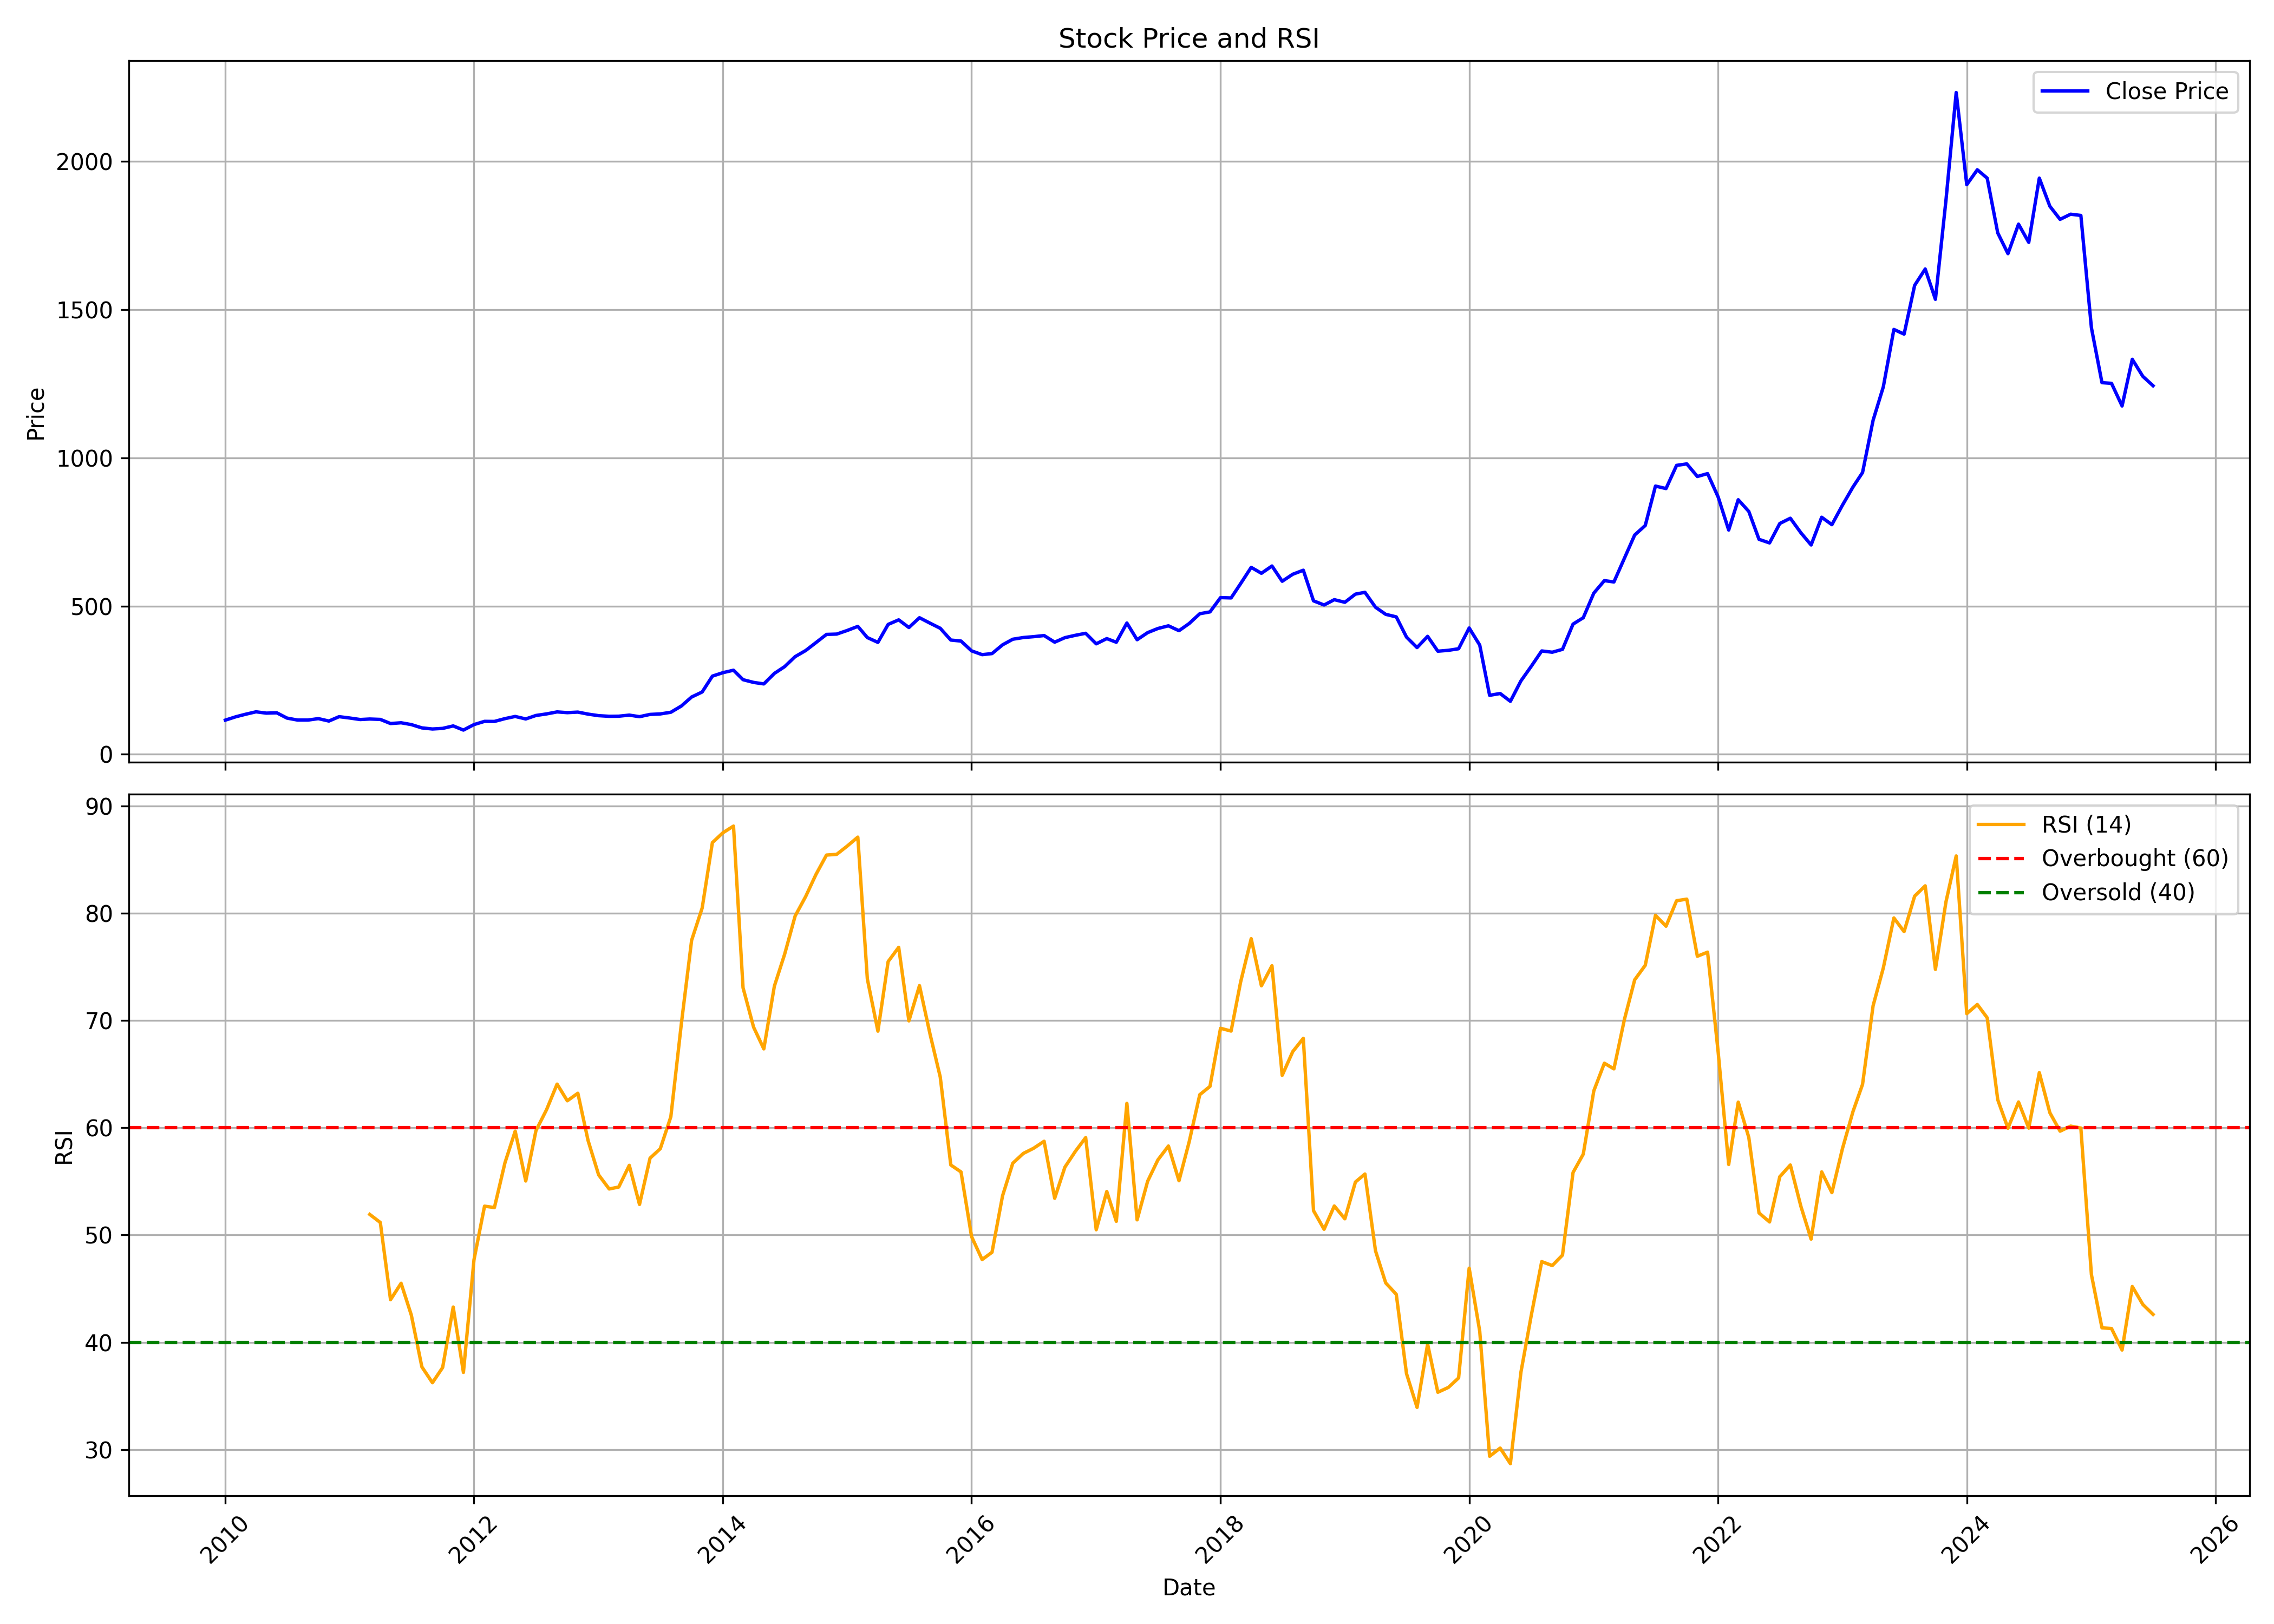

Source data for this figure (header and first rows):
, date, symbol, open, high, low, close, volume, rsi
0, 2010-01-01, CYIENT, 112.3, 118.6, 101.9, 115.3, 2409494, 
1, 2010-02-01, CYIENT, 115.3, 133.3, 110.3, 126.7, 1718618, 
2, 2010-03-01, CYIENT, 126.7, 146.4, 123.8, 135, 1725796, 
3, 2010-04-01, CYIENT, 134.9, 151.1, 128.4, 143.3, 4934418, 
4, 2010-05-01, CYIENT, 141.9, 145.3, 131.4, 138.9, 707846, 
5, 2010-06-01, CYIENT, 139.8, 147.9, 134, 139.9, 487076, 
6, 2010-07-01, CYIENT, 139.8, 141.1, 119.2, 122.1, 719813, 
7, 2010-08-01, CYIENT, 123.6, 128.7, 111.8, 115.5, 1064505, 
8, 2010-09-01, CYIENT, 115.5, 130.2, 113.4, 115.5, 1994305, 
9, 2010-10-01, CYIENT, 116.6, 143.4, 113.4, 120.4, 2217328, 
10, 2010-11-01, CYIENT, 118.5, 121.7, 109, 112.1, 206395, 
11, 2010-12-01, CYIENT, 112.3, 128.7, 106, 126.9, 881462, 
12, 2011-01-01, CYIENT, 130.9, 130.9, 114, 122.4, 410663, 
13, 2011-02-01, CYIENT, 124.2, 125.8, 115.9, 117.3, 130913, 
14, 2011-03-01, CYIENT, 114.8, 123.6, 114.8, 119, 416498, 51.92
15, 2011-04-01, CYIENT, 118.1, 125.4, 105, 117.7, 707991, 51.16
16, 2011-05-01, CYIENT, 119.2, 119.9, 96.48, 103.8, 462175, 43.97
17, 2011-06-01, CYIENT, 103.8, 109.6, 96.55, 106.3, 1749805, 45.5
18, 2011-07-01, CYIENT, 105.2, 113.9, 99.31, 100.2, 238444, 42.53
19, 2011-08-01, CYIENT, 101, 103, 78.35, 89.08, 295015, 37.7
20, 2011-09-01, CYIENT, 89.08, 96.13, 84.51, 85.37, 564825, 36.23
21, 2011-10-01, CYIENT, 84.63, 91.64, 80.17, 87.37, 274385, 37.65
22, 2011-11-01, CYIENT, 86.85, 102, 85.07, 95.69, 335225, 43.28
23, 2011-12-01, CYIENT, 97.25, 97.99, 75.16, 81.69, 534367, 37.19
24, 2012-01-01, CYIENT, 83.1, 107.6, 78.46, 100.2, 1664559, 47.69
25, 2012-02-01, CYIENT, 99.47, 111.3, 97.51, 111.1, 248831, 52.69
26, 2012-03-01, CYIENT, 118.6, 132.7, 106.3, 110.8, 1292681, 52.56
27, 2012-04-01, CYIENT, 109.1, 135, 109.1, 120.3, 584893, 56.74
28, 2012-05-01, CYIENT, 120.8, 128.4, 115.1, 127.6, 156466, 59.68
29, 2012-06-01, CYIENT, 128.4, 129.9, 112.1, 119.2, 1000358, 55.03
30, 2012-07-01, CYIENT, 118.8, 146.8, 118.8, 130.9, 12430663, 59.73
31, 2012-08-01, CYIENT, 131.6, 144.7, 126.5, 136.2, 1964725, 61.67
32, 2012-09-01, CYIENT, 136, 149.3, 132.5, 143, 692888, 64.06
33, 2012-10-01, CYIENT, 144.2, 155.2, 139.2, 140.5, 1287816, 62.51
34, 2012-11-01, CYIENT, 139.9, 157.6, 136.3, 142.3, 3848354, 63.21
35, 2012-12-01, CYIENT, 143.4, 151.4, 132.5, 135.5, 1244482, 58.8
36, 2013-01-01, CYIENT, 136, 142.7, 125.6, 130.3, 330488, 55.6
37, 2013-02-01, CYIENT, 129.3, 131.1, 118.7, 128.2, 728043, 54.29
38, 2013-03-01, CYIENT, 126.4, 135.2, 125.4, 128.5, 702331, 54.47
39, 2013-04-01, CYIENT, 127.7, 135.1, 119.3, 132.2, 808875, 56.49
40, 2013-05-01, CYIENT, 132.2, 135.2, 121.6, 126.9, 400755, 52.85
41, 2013-06-01, CYIENT, 125.4, 137.2, 123.9, 134.5, 397253, 57.16
42, 2013-07-01, CYIENT, 132.4, 140.5, 123.4, 136.2, 332502, 58.04
43, 2013-08-01, CYIENT, 137.1, 142.4, 127.5, 141.8, 867781, 61.02
44, 2013-09-01, CYIENT, 142.1, 168.5, 136.3, 163, 640968, 69.73
45, 2013-10-01, CYIENT, 163.9, 195.6, 155, 193.2, 5861850, 77.47
46, 2013-11-01, CYIENT, 193.9, 224, 187.8, 210.2, 663342, 80.48
47, 2013-12-01, CYIENT, 211.4, 270.7, 203.5, 263.7, 3259305, 86.58
48, 2014-01-01, CYIENT, 264.2, 298.9, 251.9, 275.3, 2622936, 87.5
49, 2014-02-01, CYIENT, 272.3, 300.8, 241.1, 283.6, 718670, 88.12
50, 2014-03-01, CYIENT, 289.6, 293.5, 242.5, 251.7, 1308259, 73.05
51, 2014-04-01, CYIENT, 248.7, 269.5, 236.4, 242.5, 536766, 69.37
52, 2014-05-01, CYIENT, 242.5, 251.7, 201.6, 237.4, 1523443, 67.35
53, 2014-06-01, CYIENT, 239.5, 278.8, 228.7, 272.8, 3580076, 73.2
54, 2014-07-01, CYIENT, 275, 297.4, 249.1, 295.6, 1260392, 76.16
55, 2014-08-01, CYIENT, 297.8, 350.8, 286.1, 329.4, 1694476, 79.74
56, 2014-09-01, CYIENT, 329.1, 378.1, 329.1, 350.1, 2058894, 81.56
57, 2014-10-01, CYIENT, 347, 401.6, 334.3, 376.7, 2063375, 83.6
58, 2014-11-01, CYIENT, 378.9, 427.3, 364.4, 404.4, 2794806, 85.42
59, 2014-12-01, CYIENT, 407.8, 454.1, 392.4, 405.5, 928248, 85.48
... 127 more rows
